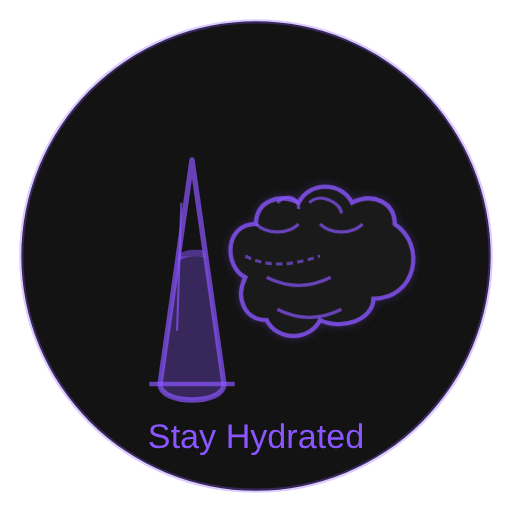
t = 0.00 s
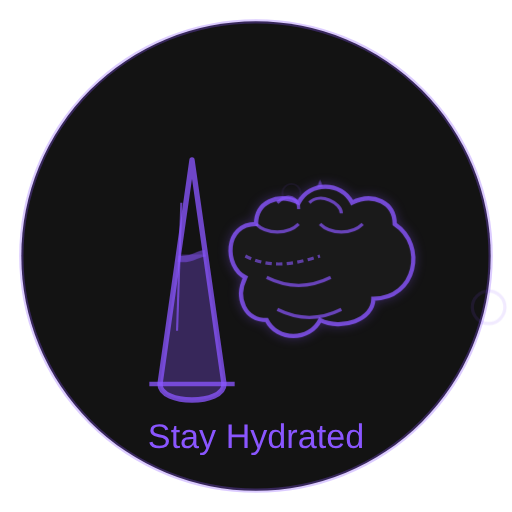
t = 1.00 s
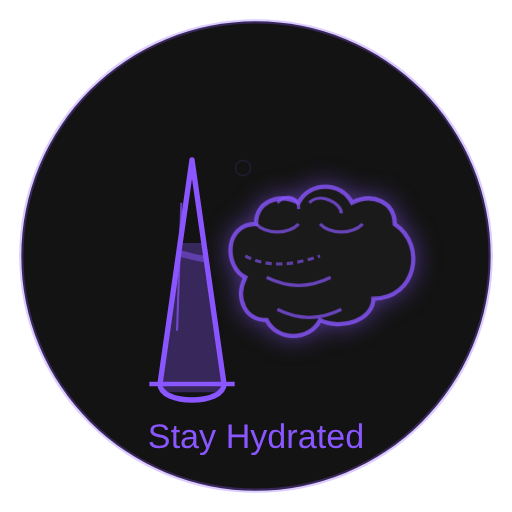
t = 2.88 s
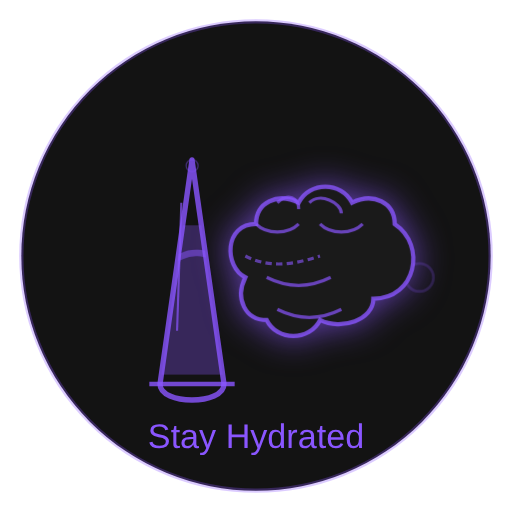
t = 4.75 s
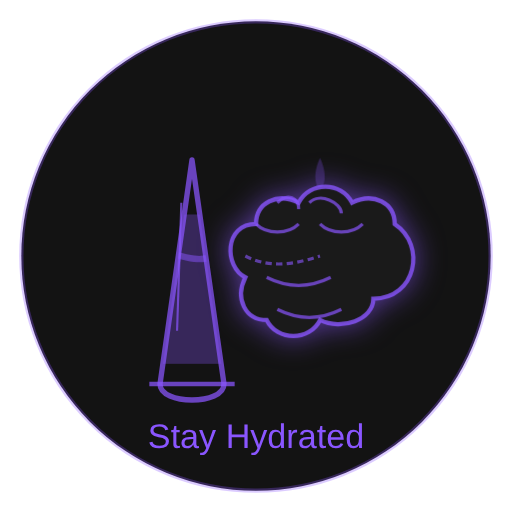
t = 6.63 s
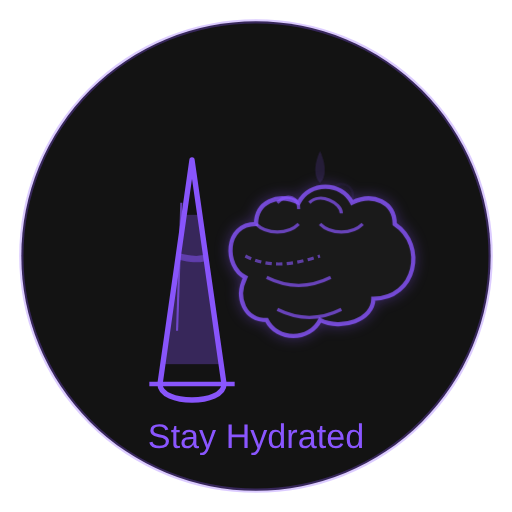
t = 8.50 s

The animated SVG that drew these frames (rendered in a browser with its animation timeline set to each time). Animation: 6 CSS @keyframes rules; frames cover the first 8.50 s, repeats indefinitely.

<?xml version="1.0" encoding="UTF-8"?>
<svg xmlns="http://www.w3.org/2000/svg" viewBox="0 0 240 240" width="240" height="240">
  <style>
    .glass {
      animation: glass-pulse 6s infinite ease-in-out;
    }
    .water-wave {
      animation: water-wave 5s infinite ease-in-out;
    }
    .water-level {
      animation: water-level 15s infinite ease-in-out;
    }
    .water-drop {
      animation: water-drop 3s infinite ease-in-out;
    }
    .water-drop-2 {
      animation: water-drop 3s infinite ease-in-out;
      animation-delay: 0.5s;
    }
    .water-drop-3 {
      animation: water-drop 3s infinite ease-in-out;
      animation-delay: 1s;
    }
    .water-ripple {
      animation: ripple-fade 2s infinite ease-out;
    }
    .water-ripple-2 {
      animation: ripple-fade 2s infinite ease-out;
      animation-delay: 0.7s;
    }
    .brain-pulse {
      animation: brain-glow 5s infinite alternate ease-in-out;
    }
    
    @keyframes glass-pulse {
      0%, 100% { stroke-opacity: 0.7; }
      50% { stroke-opacity: 1; }
    }
    
    @keyframes water-wave {
      0% { transform: translateX(-10px); }
      50% { transform: translateX(10px); }
      100% { transform: translateX(-10px); }
    }
    
    @keyframes water-level {
      0%, 100% { transform: translateY(0); }
      50% { transform: translateY(-20px); }
    }
    
    @keyframes water-drop {
      0%, 100% { transform: translateY(-5px); opacity: 0; }
      50% { transform: translateY(20px); opacity: 1; }
    }
    
    @keyframes ripple-fade {
      0% { transform: scale(0.5); opacity: 1; }
      100% { transform: scale(2); opacity: 0; }
    }
    
    @keyframes brain-glow {
      0% { filter: drop-shadow(0 0 2px rgba(138, 86, 255, 0.3)); }
      100% { filter: drop-shadow(0 0 8px rgba(138, 86, 255, 0.7)); }
    }
  </style>
  
  <!-- Background circle -->
  <circle cx="120" cy="120" r="110" fill="#131313" stroke="#8a56ff" stroke-width="2" stroke-opacity="0.3"/>
  
  <!-- Water glass -->
  <g class="glass">
    <!-- Glass outline -->
    <path d="M90,75 L75,180 C75,190 105,190 105,180 L90,75" fill="none" stroke="#8a56ff" stroke-width="2.5" stroke-linecap="round" />
    
    <!-- Glass shine -->
    <line x1="85" y1="95" x2="83" y2="155" stroke="#8a56ff" stroke-width="1" stroke-opacity="0.7" />
    
    <!-- Base -->
    <line x1="70" y1="180" x2="110" y2="180" stroke="#8a56ff" stroke-width="2" />
  </g>
  
  <!-- Water in glass -->
  <clipPath id="glass-mask">
    <path d="M90,75 L75,180 C75,190 105,190 105,180 L90,75" />
  </clipPath>
  
  <g clip-path="url(#glass-mask)">
    <!-- Water fill -->
    <rect class="water-level" x="70" y="120" width="40" height="70" fill="#8a56ff" fill-opacity="0.3" />
    
    <!-- Water wave -->
    <path class="water-wave" d="M65,120 C75,115 85,125 95,120 C105,115 115,125 125,120" fill="none" stroke="#8a56ff" stroke-width="3" stroke-opacity="0.5" />
  </g>
  
  <!-- Water drops -->
  <g class="water-drop">
    <path d="M150,70 C150,70 145,80 150,85 C155,80 150,70 150,70" fill="#8a56ff" fill-opacity="0.7" />
    <circle class="water-ripple" cx="150" cy="85" r="5" fill="none" stroke="#8a56ff" stroke-width="1" stroke-opacity="0.5" />
  </g>
  
  <g class="water-drop-2">
    <path d="M160,90 C160,90 155,100 160,105 C165,100 160,90 160,90" fill="#8a56ff" fill-opacity="0.7" />
    <circle class="water-ripple-2" cx="160" cy="105" r="5" fill="none" stroke="#8a56ff" stroke-width="1" stroke-opacity="0.5" />
  </g>
  
  <g class="water-drop-3">
    <path d="M140,95 C140,95 135,105 140,110 C145,105 140,95 140,95" fill="#8a56ff" fill-opacity="0.7" />
  </g>
  
  <!-- Brain silhouette -->
  <g class="brain-pulse">
    <path d="M175,140 C195,140 200,115 185,105 C185,95 175,90 165,95 C160,85 145,85 140,95 C130,90 120,95 120,105 C105,105 105,125 115,130 C110,140 115,150 125,150 C130,160 145,160 150,150 C160,155 175,150 175,140Z" fill="#1a1a1a" stroke="#8a56ff" stroke-width="2" stroke-opacity="0.8" />
    
    <!-- Brain details -->
    <path d="M145,95 C150,90 160,95 160,100" fill="none" stroke="#8a56ff" stroke-width="1.5" stroke-opacity="0.7" />
    <path d="M130,95 C135,90 140,93 140,98" fill="none" stroke="#8a56ff" stroke-width="1.5" stroke-opacity="0.7" />
    <path d="M120,105 C125,110 135,110 140,105" fill="none" stroke="#8a56ff" stroke-width="1.5" stroke-opacity="0.7" />
    <path d="M150,105 C155,110 165,110 170,105" fill="none" stroke="#8a56ff" stroke-width="1.5" stroke-opacity="0.7" />
    <path d="M125,130 C135,135 145,135 155,130" fill="none" stroke="#8a56ff" stroke-width="1.5" stroke-opacity="0.7" />
    <path d="M130,145 C140,150 150,150 160,145" fill="none" stroke="#8a56ff" stroke-width="1.5" stroke-opacity="0.7" />
  </g>
  
  <!-- Connection lines -->
  <path d="M115,120 C125,125 135,125 150,120" fill="none" stroke="#8a56ff" stroke-width="1.5" stroke-dasharray="3 2" stroke-opacity="0.6" />
  
  <!-- Hydration text -->
  <text x="120" y="210" font-family="Arial, sans-serif" font-size="16" fill="#8a56ff" text-anchor="middle">Stay Hydrated</text>
</svg>